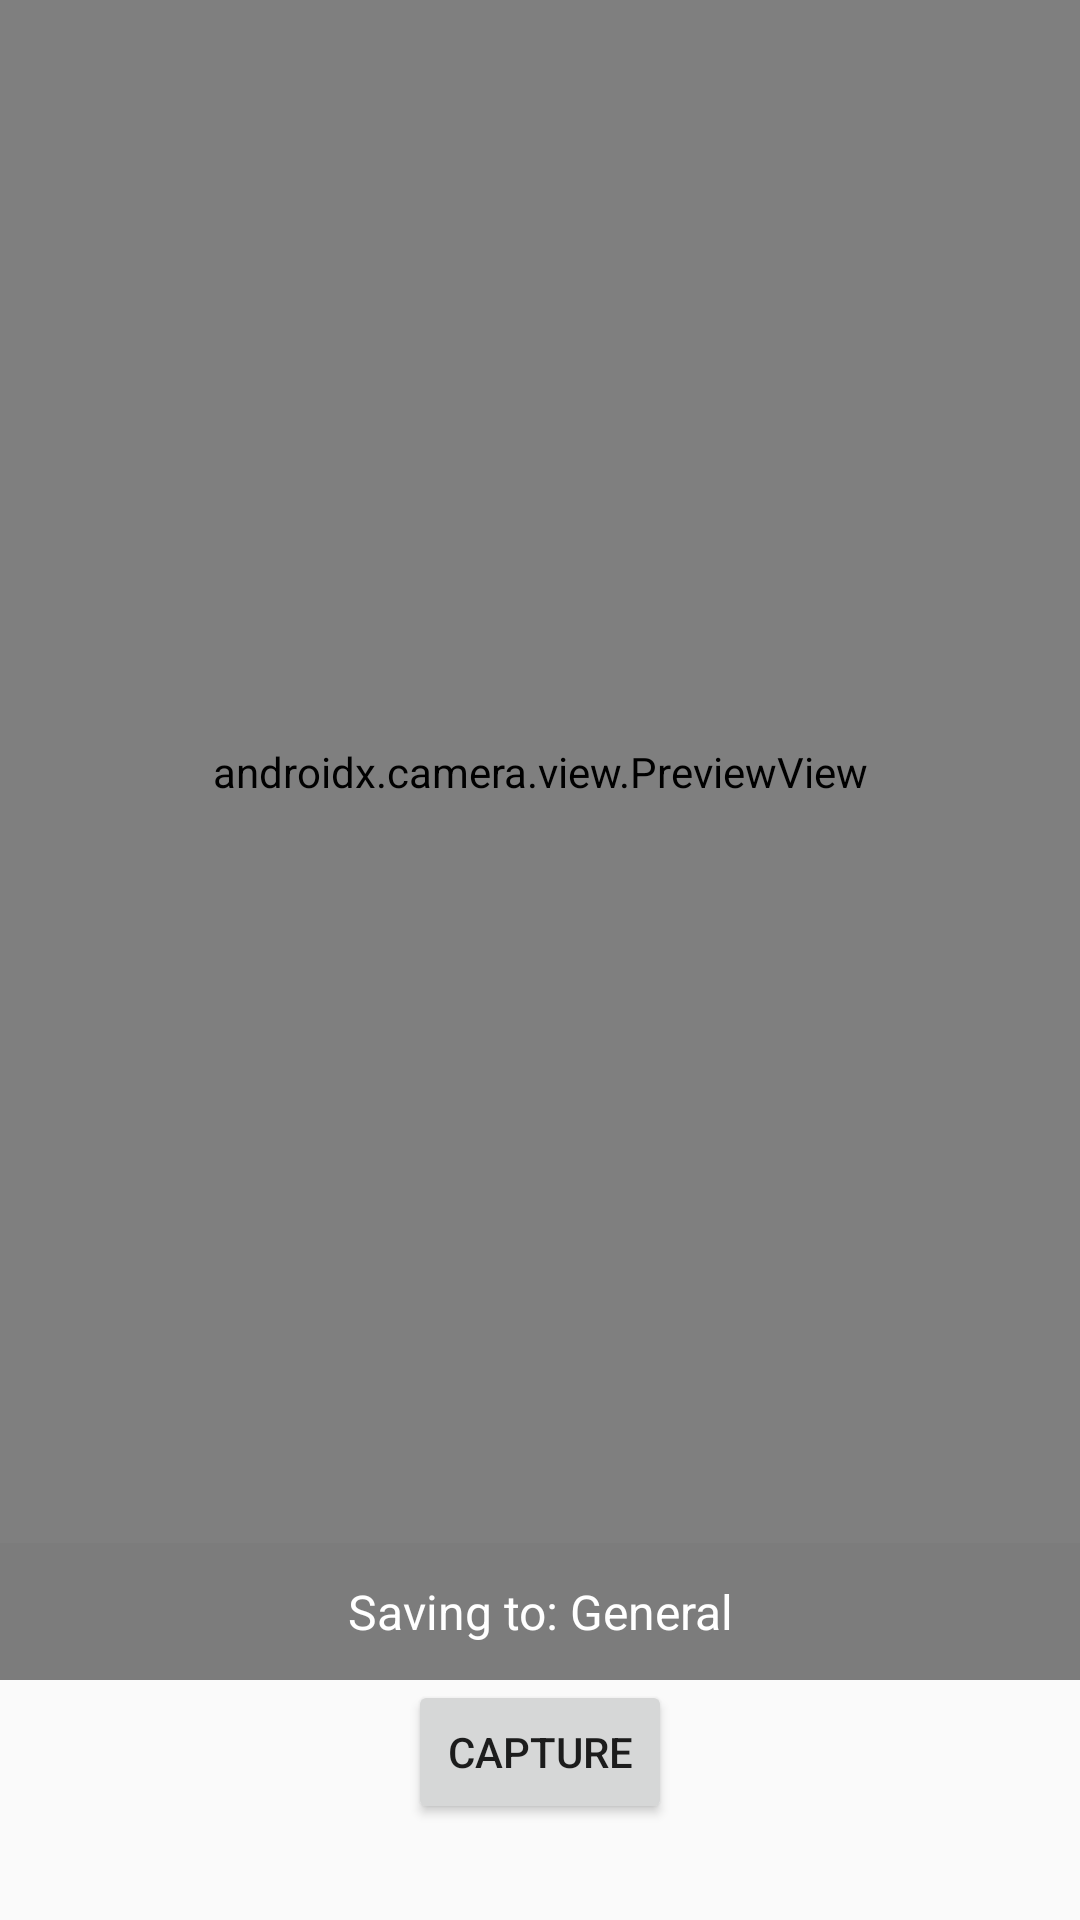

Android layout source for this screen:
<!-- AndroidManifest.xml: application theme Theme.AppCompat.Light.DarkActionBar -->
<!-- res/layout/activity_camera.xml -->
<?xml version="1.0" encoding="utf-8"?>
<androidx.constraintlayout.widget.ConstraintLayout
    xmlns:android="http://schemas.android.com/apk/res/android"
    xmlns:app="http://schemas.android.com/apk/res-auto"
    android:layout_width="match_parent"
    android:layout_height="match_parent">

    <androidx.camera.view.PreviewView
        android:id="@+id/previewView"
        android:layout_width="match_parent"
        android:layout_height="0dp"
        app:layout_constraintTop_toTopOf="parent"
        app:layout_constraintBottom_toTopOf="@id/albumLabel"
        app:layout_constraintStart_toStartOf="parent"
        app:layout_constraintEnd_toEndOf="parent" />

    <TextView
        android:id="@+id/albumLabel"
        android:layout_width="match_parent"
        android:layout_height="wrap_content"
        android:text="Saving to: General"
        android:textSize="16sp"
        android:textColor="@android:color/white"
        android:background="#80000000"
        android:padding="12dp"
        android:gravity="center"
        app:layout_constraintBottom_toTopOf="@id/captureButton"
        app:layout_constraintStart_toStartOf="parent"
        app:layout_constraintEnd_toEndOf="parent" />

    <Button
        android:id="@+id/captureButton"
        android:layout_width="wrap_content"
        android:layout_height="wrap_content"
        android:text="Capture"
        android:layout_marginBottom="32dp"
        app:layout_constraintBottom_toBottomOf="parent"
        app:layout_constraintStart_toStartOf="parent"
        app:layout_constraintEnd_toEndOf="parent" />

</androidx.constraintlayout.widget.ConstraintLayout>
<!-- resources referenced by this layout -->
<resources>

</resources>
